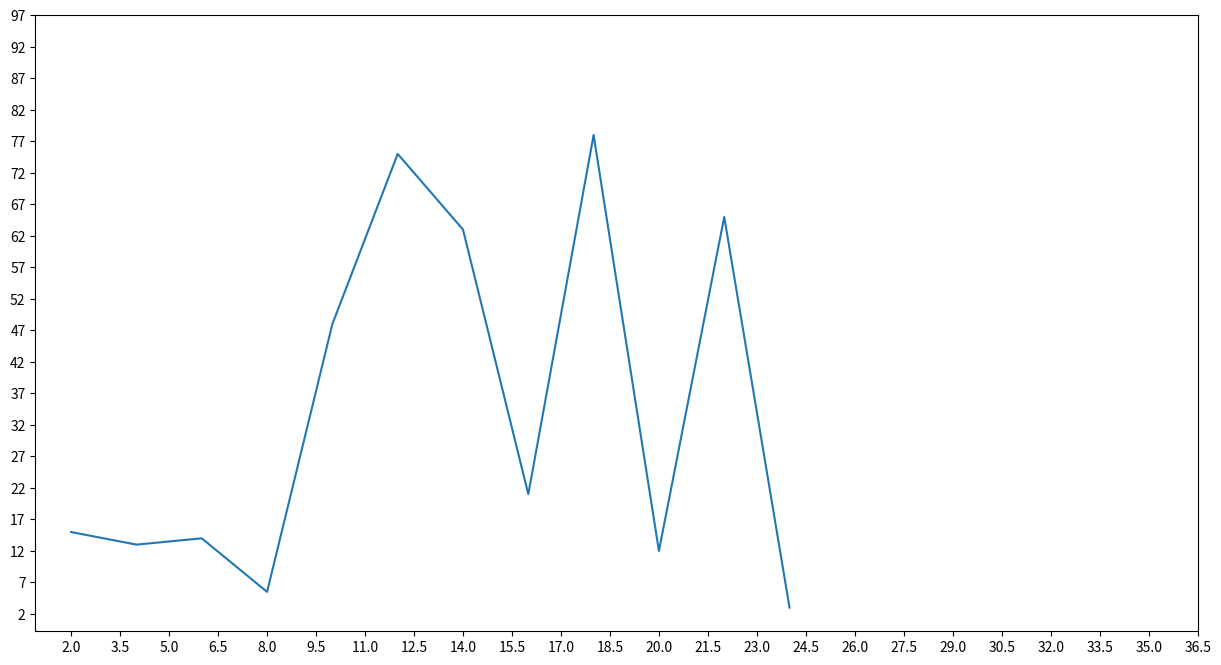

Reproduce this figure in Python.
# coding=utf-8
from matplotlib import pyplot as plt

x = range(2, 26, 2)
y = [15, 13, 14, 5.5, 48, 75, 63, 21, 78, 12, 65, 3]
# 设置图片大小,下面的设置的像素是 6000*2400
plt.figure(figsize=(15, 8), dpi=80)

# 绘图
plt.plot(x, y)

# 设置x轴的刻度
# plt.xticks(range(2, 100))
# 用列表推导式设置x轴刻度
_xtick_labels = [i / 2 for i in range(4, 75)]
plt.xticks(_xtick_labels[::3]) # 设置步长为 3/2 ，这里的3是传递给上面列表推导式的参数的i

# 设置y轴刻度
plt.yticks(range(2,100,5))



# 保存图片
# plt.savefig("../data_image/img1.png")

# 展示
plt.show()
